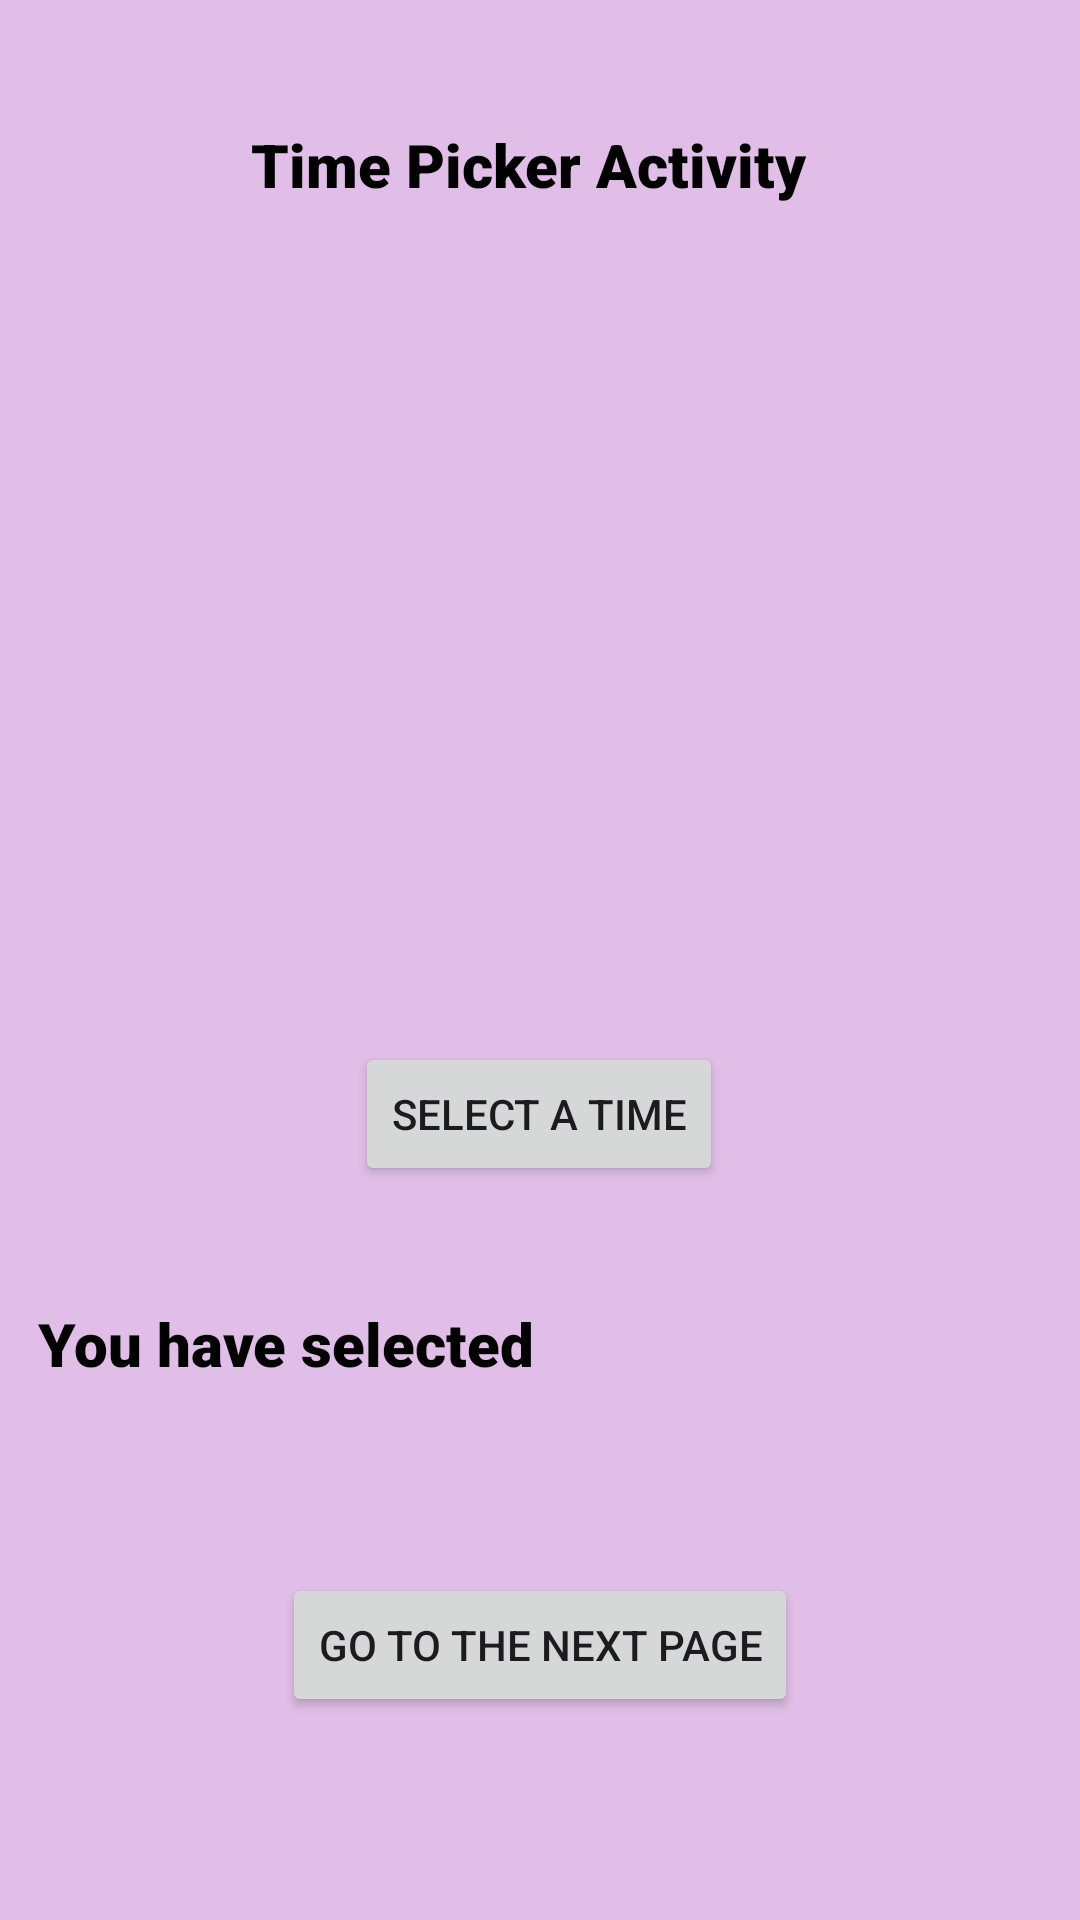

Produce the Android XML layout that renders to this screen, including the resource entries it uses.
<!-- AndroidManifest.xml: application theme Theme.MADM2Practice -->
<!-- res/layout/activity_time_picker.xml -->
<?xml version="1.0" encoding="utf-8"?>
<androidx.constraintlayout.widget.ConstraintLayout xmlns:android="http://schemas.android.com/apk/res/android"
    xmlns:app="http://schemas.android.com/apk/res-auto"
    xmlns:tools="http://schemas.android.com/tools"
    android:layout_width="match_parent"
    android:layout_height="match_parent"
    android:background="@color/app_bg"
    tools:context=".TimePickerActivity">

    <Button
        android:id="@+id/timePickerButton2"
        android:layout_width="wrap_content"
        android:layout_height="wrap_content"
        android:layout_marginTop="274dp"
        android:onClick="goToNextPage"
        android:text="@string/goNext"
        app:layout_constraintBottom_toBottomOf="parent"
        app:layout_constraintEnd_toEndOf="parent"
        app:layout_constraintStart_toStartOf="parent"
        app:layout_constraintTop_toBottomOf="@+id/timePickerTitle"
        app:layout_constraintVertical_bias="0.723" />

    <TextView
        android:id="@+id/timeSelected"
        android:layout_width="168dp"
        android:layout_height="31dp"
        android:fontFamily="sans-serif-black"
        android:textColor="#000000"
        android:textSize="20sp"
        app:layout_constraintBottom_toBottomOf="parent"
        app:layout_constraintEnd_toEndOf="parent"
        app:layout_constraintHorizontal_bias="0.934"
        app:layout_constraintStart_toStartOf="parent"
        app:layout_constraintTop_toTopOf="parent"
        app:layout_constraintVertical_bias="0.712" />

    <TextView
        android:id="@+id/timeText"
        android:layout_width="169dp"
        android:layout_height="25dp"
        android:fontFamily="sans-serif-black"
        android:text="@string/DateTimeText"
        android:textColor="#000000"
        android:textSize="20sp"
        app:layout_constraintBottom_toBottomOf="parent"
        app:layout_constraintEnd_toEndOf="parent"
        app:layout_constraintHorizontal_bias="0.066"
        app:layout_constraintStart_toStartOf="parent"
        app:layout_constraintTop_toTopOf="parent"
        app:layout_constraintVertical_bias="0.706" />

    <TextView
        android:id="@+id/timePickerTitle"
        android:layout_width="193dp"
        android:layout_height="32dp"
        android:fontFamily="sans-serif-black"
        android:text="@string/TimePickerTitle"
        android:textColor="#000000"
        android:textSize="20sp"
        app:layout_constraintBottom_toBottomOf="parent"
        app:layout_constraintEnd_toEndOf="parent"
        app:layout_constraintStart_toStartOf="parent"
        app:layout_constraintTop_toTopOf="parent"
        app:layout_constraintVertical_bias="0.068" />

    <Button
        android:id="@+id/timePickerButton"
        android:layout_width="wrap_content"
        android:layout_height="wrap_content"
        android:layout_marginTop="274dp"
        android:onClick="timePickeronClick"
        android:text="@string/TimePicker"
        app:layout_constraintBottom_toBottomOf="parent"
        app:layout_constraintEnd_toEndOf="parent"
        app:layout_constraintHorizontal_bias="0.498"
        app:layout_constraintStart_toStartOf="parent"
        app:layout_constraintTop_toBottomOf="@+id/timePickerTitle"
        app:layout_constraintVertical_bias="0.0" />
</androidx.constraintlayout.widget.ConstraintLayout>
<!-- resources referenced by this layout -->
<resources>
  <color name="app_bg">#E1BEE7</color>
  <string name="DateTimeText">You have selected</string>
  <string name="TimePicker">Select a Time</string>
  <string name="TimePickerTitle">Time Picker Activity</string>
  <string name="goNext">Go to the next page</string>
  <style name="Theme.MADM2Practice" parent="Base.Theme.MADM2Practice" />
  <style name="Base.Theme.MADM2Practice" parent="Theme.Material3.DayNight.NoActionBar">
          
          
      </style>
</resources>
